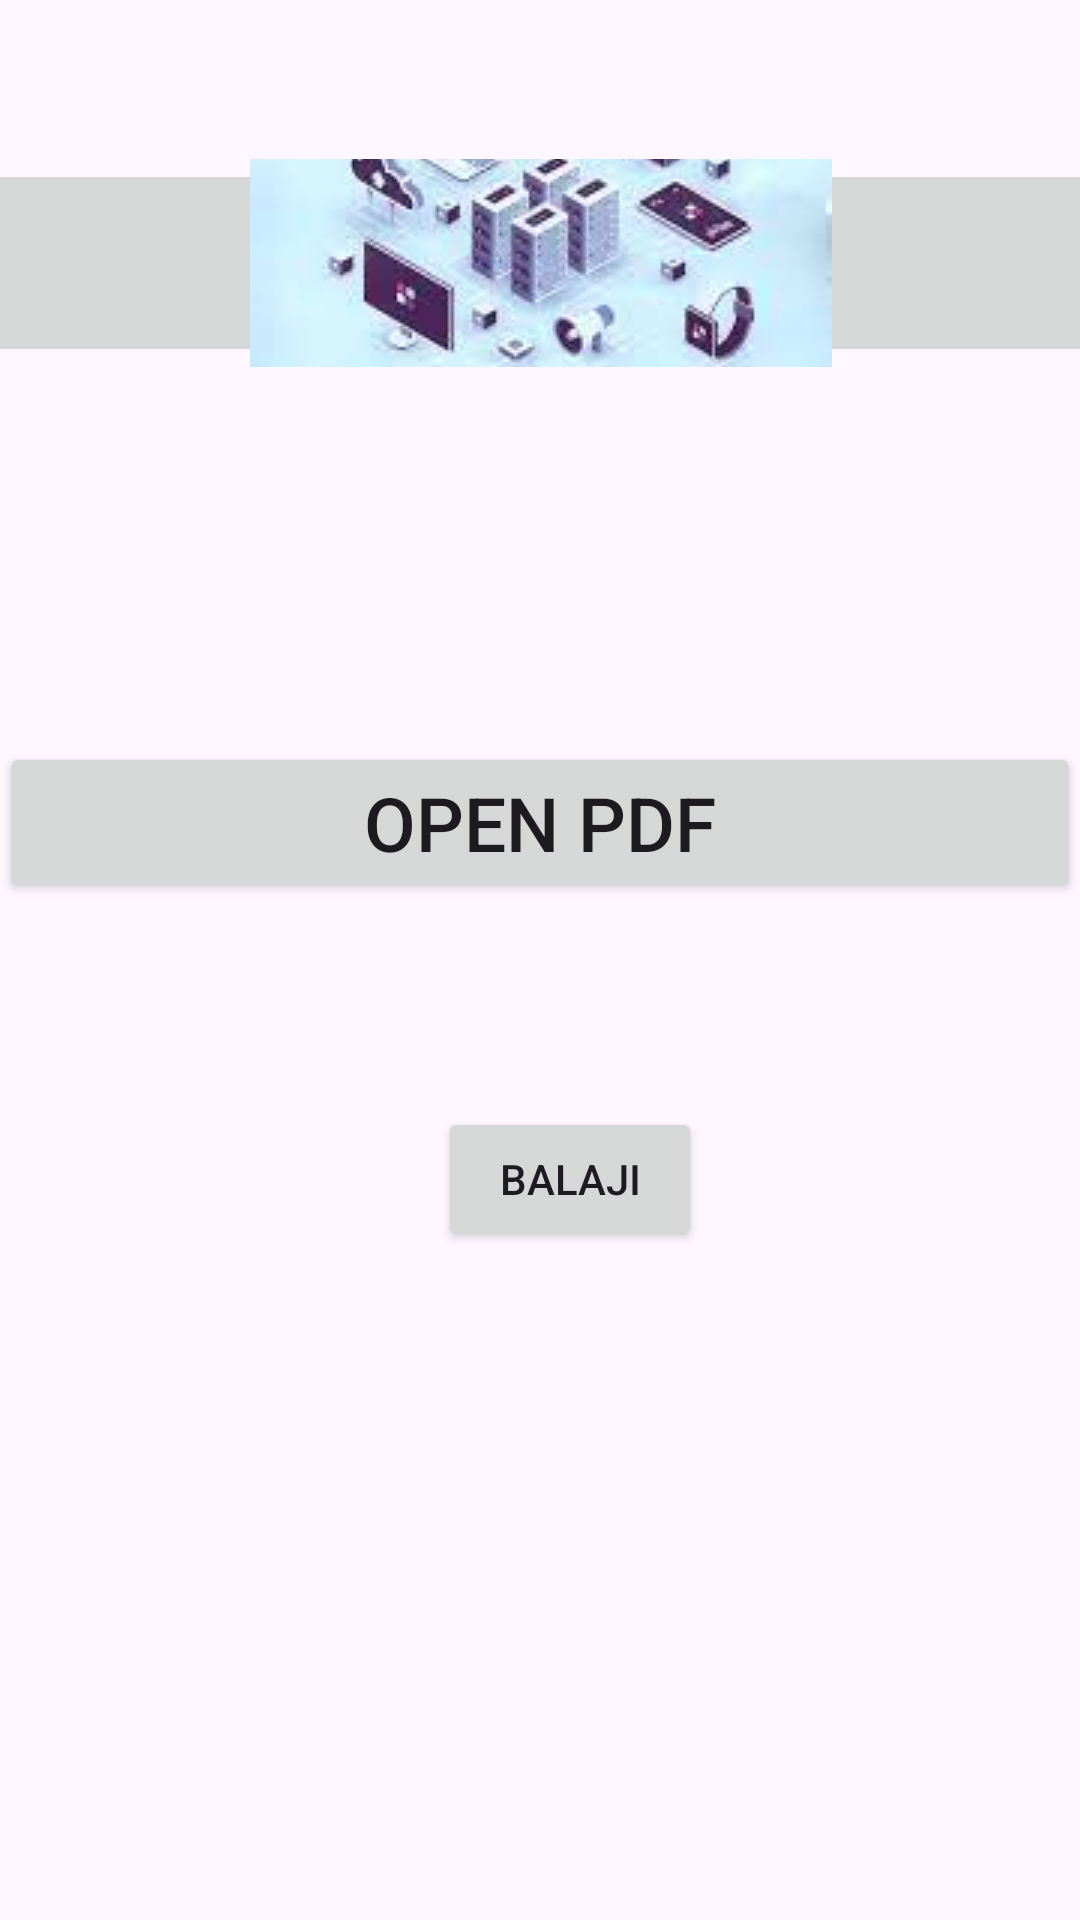

Reconstruct the res/layout file that produces this screen, plus the resources it refers to.
<!-- AndroidManifest.xml: application theme Theme.Pdf2 -->
<!-- res/layout/activity_main.xml -->
<?xml version="1.0" encoding="utf-8"?>
<androidx.constraintlayout.widget.ConstraintLayout xmlns:android="http://schemas.android.com/apk/res/android"
    xmlns:app="http://schemas.android.com/apk/res-auto"
    xmlns:tools="http://schemas.android.com/tools"
    android:layout_width="match_parent"
    android:layout_height="match_parent"
    tools:context=".MainActivity">

    <Button
        android:id="@+id/Button"
        android:layout_width="match_parent"
        android:layout_height="wrap_content"
        android:layout_marginBottom="339dp"
        android:text="open PDF"
        android:textSize="25dp"
        app:layout_constraintBottom_toBottomOf="parent"
        app:layout_constraintStart_toStartOf="parent" />

    <ImageButton
        android:id="@+id/DBMS1"
        android:layout_width="385dp"
        android:layout_height="0dp"
        android:layout_marginTop="53dp"
        android:layout_marginBottom="125dp"
        app:layout_constraintBottom_toTopOf="@+id/Button"
        app:layout_constraintEnd_toEndOf="parent"
        app:layout_constraintStart_toStartOf="parent"
        app:layout_constraintTop_toTopOf="parent"
        app:srcCompat="@drawable/dbms" />

    <Button
        android:id="@+id/button2"
        android:layout_width="wrap_content"
        android:layout_height="wrap_content"
        android:layout_marginStart="146dp"
        android:layout_marginTop="68dp"
        android:text="Balaji"
        app:layout_constraintStart_toStartOf="@+id/Button"
        app:layout_constraintTop_toBottomOf="@+id/Button"></Button>


</androidx.constraintlayout.widget.ConstraintLayout>
<!-- resources referenced by this layout -->
<resources>
  <!-- drawable dbms: jpeg bitmap (drawable, 9062 bytes) -->
  <style name="Theme.Pdf2" parent="Base.Theme.Pdf2" />
  <style name="Base.Theme.Pdf2" parent="Theme.Material3.DayNight.NoActionBar">
          
          
      </style>
</resources>
